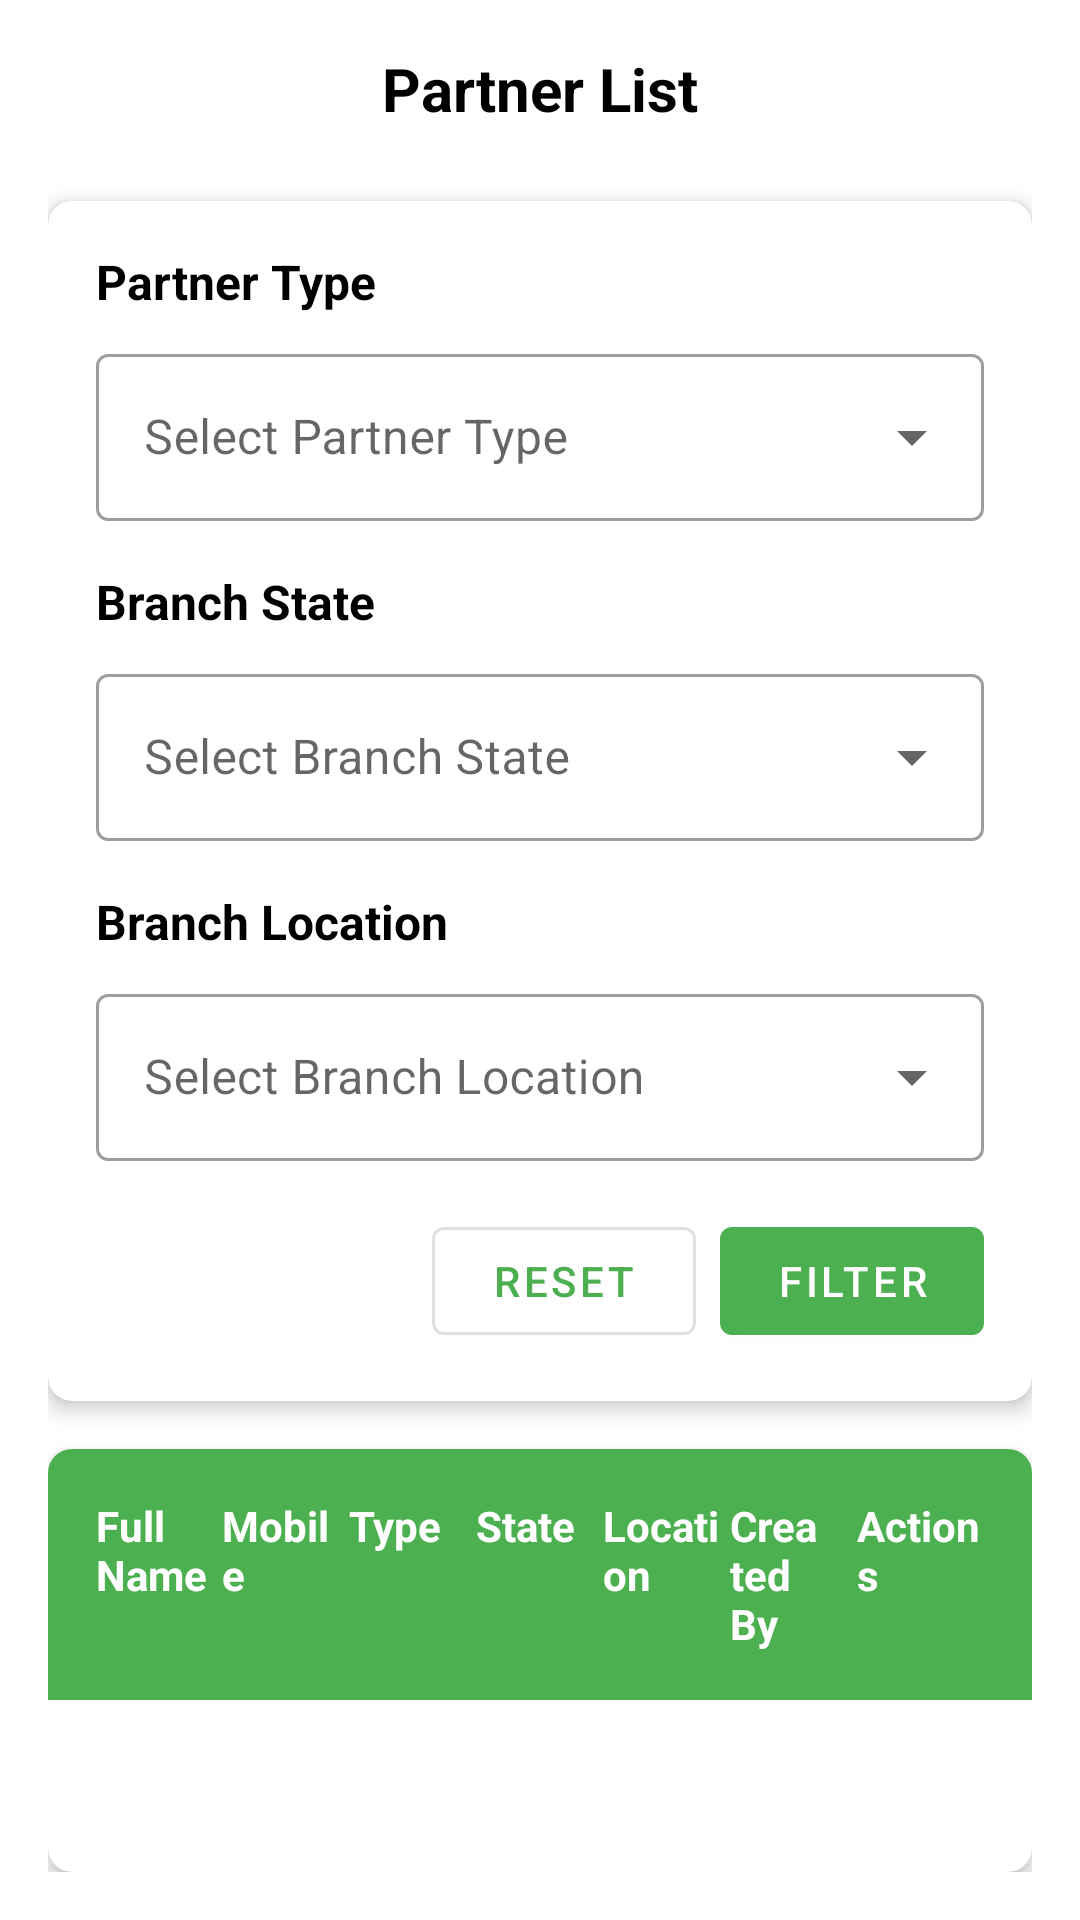

Produce the Android XML layout that renders to this screen, including the resource entries it uses.
<!-- AndroidManifest.xml: application theme Theme.MyApplicationKfinoneapp -->
<!-- res/layout/dialog_my_partner.xml -->
<?xml version="1.0" encoding="utf-8"?>
<LinearLayout xmlns:android="http://schemas.android.com/apk/res/android"
    xmlns:app="http://schemas.android.com/apk/res-auto"
    android:layout_width="match_parent"
    android:layout_height="wrap_content"
    android:orientation="vertical"
    android:background="@color/white"
    android:padding="16dp">

    
    <TextView
        android:layout_width="match_parent"
        android:layout_height="wrap_content"
        android:text="Partner List"
        android:textColor="@color/black"
        android:textSize="20sp"
        android:textStyle="bold"
        android:gravity="center"
        android:layout_marginBottom="24dp"/>

    
    <com.google.android.material.card.MaterialCardView
        android:layout_width="match_parent"
        android:layout_height="wrap_content"
        android:layout_marginBottom="16dp"
        app:cardCornerRadius="8dp"
        app:cardElevation="4dp">

        <LinearLayout
            android:layout_width="match_parent"
            android:layout_height="wrap_content"
            android:orientation="vertical"
            android:padding="16dp">

            
            <TextView
                android:layout_width="wrap_content"
                android:layout_height="wrap_content"
                android:text="Partner Type"
                android:textColor="@color/black"
                android:textSize="16sp"
                android:textStyle="bold"
                android:layout_marginBottom="8dp"/>

            <com.google.android.material.textfield.TextInputLayout
                android:layout_width="match_parent"
                android:layout_height="wrap_content"
                android:layout_marginBottom="16dp"
                style="@style/Widget.MaterialComponents.TextInputLayout.OutlinedBox.ExposedDropdownMenu">

                <AutoCompleteTextView
                    android:id="@+id/partnerTypeFilter"
                    android:layout_width="match_parent"
                    android:layout_height="wrap_content"
                    android:hint="Select Partner Type"
                    android:inputType="none"/>

            </com.google.android.material.textfield.TextInputLayout>

            
            <TextView
                android:layout_width="wrap_content"
                android:layout_height="wrap_content"
                android:text="Branch State"
                android:textColor="@color/black"
                android:textSize="16sp"
                android:textStyle="bold"
                android:layout_marginBottom="8dp"/>

            <com.google.android.material.textfield.TextInputLayout
                android:layout_width="match_parent"
                android:layout_height="wrap_content"
                android:layout_marginBottom="16dp"
                style="@style/Widget.MaterialComponents.TextInputLayout.OutlinedBox.ExposedDropdownMenu">

                <AutoCompleteTextView
                    android:id="@+id/branchStateFilter"
                    android:layout_width="match_parent"
                    android:layout_height="wrap_content"
                    android:hint="Select Branch State"
                    android:inputType="none"/>

            </com.google.android.material.textfield.TextInputLayout>

            
            <TextView
                android:layout_width="wrap_content"
                android:layout_height="wrap_content"
                android:text="Branch Location"
                android:textColor="@color/black"
                android:textSize="16sp"
                android:textStyle="bold"
                android:layout_marginBottom="8dp"/>

            <com.google.android.material.textfield.TextInputLayout
                android:layout_width="match_parent"
                android:layout_height="wrap_content"
                android:layout_marginBottom="16dp"
                style="@style/Widget.MaterialComponents.TextInputLayout.OutlinedBox.ExposedDropdownMenu">

                <AutoCompleteTextView
                    android:id="@+id/branchLocationFilter"
                    android:layout_width="match_parent"
                    android:layout_height="wrap_content"
                    android:hint="Select Branch Location"
                    android:inputType="none"/>

            </com.google.android.material.textfield.TextInputLayout>

            
            <LinearLayout
                android:layout_width="match_parent"
                android:layout_height="wrap_content"
                android:orientation="horizontal"
                android:gravity="end">

                <com.google.android.material.button.MaterialButton
                    android:id="@+id/resetButton"
                    android:layout_width="wrap_content"
                    android:layout_height="wrap_content"
                    android:text="Reset"
                    android:layout_marginEnd="8dp"
                    style="@style/Widget.MaterialComponents.Button.OutlinedButton"/>

                <com.google.android.material.button.MaterialButton
                    android:id="@+id/filterButton"
                    android:layout_width="wrap_content"
                    android:layout_height="wrap_content"
                    android:text="Filter"/>

            </LinearLayout>

        </LinearLayout>

    </com.google.android.material.card.MaterialCardView>

    
    <com.google.android.material.card.MaterialCardView
        android:layout_width="match_parent"
        android:layout_height="wrap_content"
        app:cardCornerRadius="8dp"
        app:cardElevation="4dp">

        <LinearLayout
            android:layout_width="match_parent"
            android:layout_height="wrap_content"
            android:orientation="vertical">

            
            <LinearLayout
                android:layout_width="match_parent"
                android:layout_height="wrap_content"
                android:orientation="horizontal"
                android:padding="16dp"
                android:background="@color/colorPrimary">

                <TextView
                    android:layout_width="0dp"
                    android:layout_height="wrap_content"
                    android:layout_weight="1"
                    android:text="Full Name"
                    android:textColor="@color/white"
                    android:textStyle="bold"/>

                <TextView
                    android:layout_width="0dp"
                    android:layout_height="wrap_content"
                    android:layout_weight="1"
                    android:text="Mobile"
                    android:textColor="@color/white"
                    android:textStyle="bold"/>

                <TextView
                    android:layout_width="0dp"
                    android:layout_height="wrap_content"
                    android:layout_weight="1"
                    android:text="Type"
                    android:textColor="@color/white"
                    android:textStyle="bold"/>

                <TextView
                    android:layout_width="0dp"
                    android:layout_height="wrap_content"
                    android:layout_weight="1"
                    android:text="State"
                    android:textColor="@color/white"
                    android:textStyle="bold"/>

                <TextView
                    android:layout_width="0dp"
                    android:layout_height="wrap_content"
                    android:layout_weight="1"
                    android:text="Location"
                    android:textColor="@color/white"
                    android:textStyle="bold"/>

                <TextView
                    android:layout_width="0dp"
                    android:layout_height="wrap_content"
                    android:layout_weight="1"
                    android:text="Created By"
                    android:textColor="@color/white"
                    android:textStyle="bold"/>

                <TextView
                    android:layout_width="0dp"
                    android:layout_height="wrap_content"
                    android:layout_weight="1"
                    android:text="Actions"
                    android:textColor="@color/white"
                    android:textStyle="bold"/>

            </LinearLayout>

            
            <TextView
                android:id="@+id/noPartnersFound"
                android:layout_width="match_parent"
                android:layout_height="wrap_content"
                android:text="No Partners Found"
                android:textColor="@color/gray"
                android:textSize="16sp"
                android:gravity="center"
                android:padding="32dp"/>

            
            <androidx.recyclerview.widget.RecyclerView
                android:id="@+id/partnerList"
                android:layout_width="match_parent"
                android:layout_height="wrap_content"
                android:visibility="gone"/>

        </LinearLayout>

    </com.google.android.material.card.MaterialCardView>

</LinearLayout>
<!-- resources referenced by this layout -->
<resources>
  <color name="black">#000000</color>
  <color name="colorPrimary">#4CAF50</color>
  <color name="gray">#757575</color>
  <color name="white">#FFFFFF</color>
  <style name="Theme.MyApplicationKfinoneapp" parent="Theme.MaterialComponents.Light.NoActionBar">
          
          <item name="colorPrimary">@color/colorPrimary</item>
          <item name="colorPrimaryVariant">@color/colorPrimaryDark</item>
          <item name="colorOnPrimary">@color/white</item>
          
          <item name="colorSecondary">@color/colorAccent</item>
          <item name="colorSecondaryVariant">@color/colorAccent</item>
          <item name="colorOnSecondary">@color/black</item>
          
          <item name="android:statusBarColor">@color/colorPrimaryDark</item>
          
          <item name="android:windowBackground">@color/white</item>
          <item name="android:colorBackground">@color/white</item>
          <item name="colorSurface">@color/white</item>
          <item name="colorOnSurface">@color/black</item>
          <item name="colorOnBackground">@color/black</item>
      </style>
  <color name="colorPrimaryDark">#388E3C</color>
  <color name="colorAccent">#8BC34A</color>
</resources>
